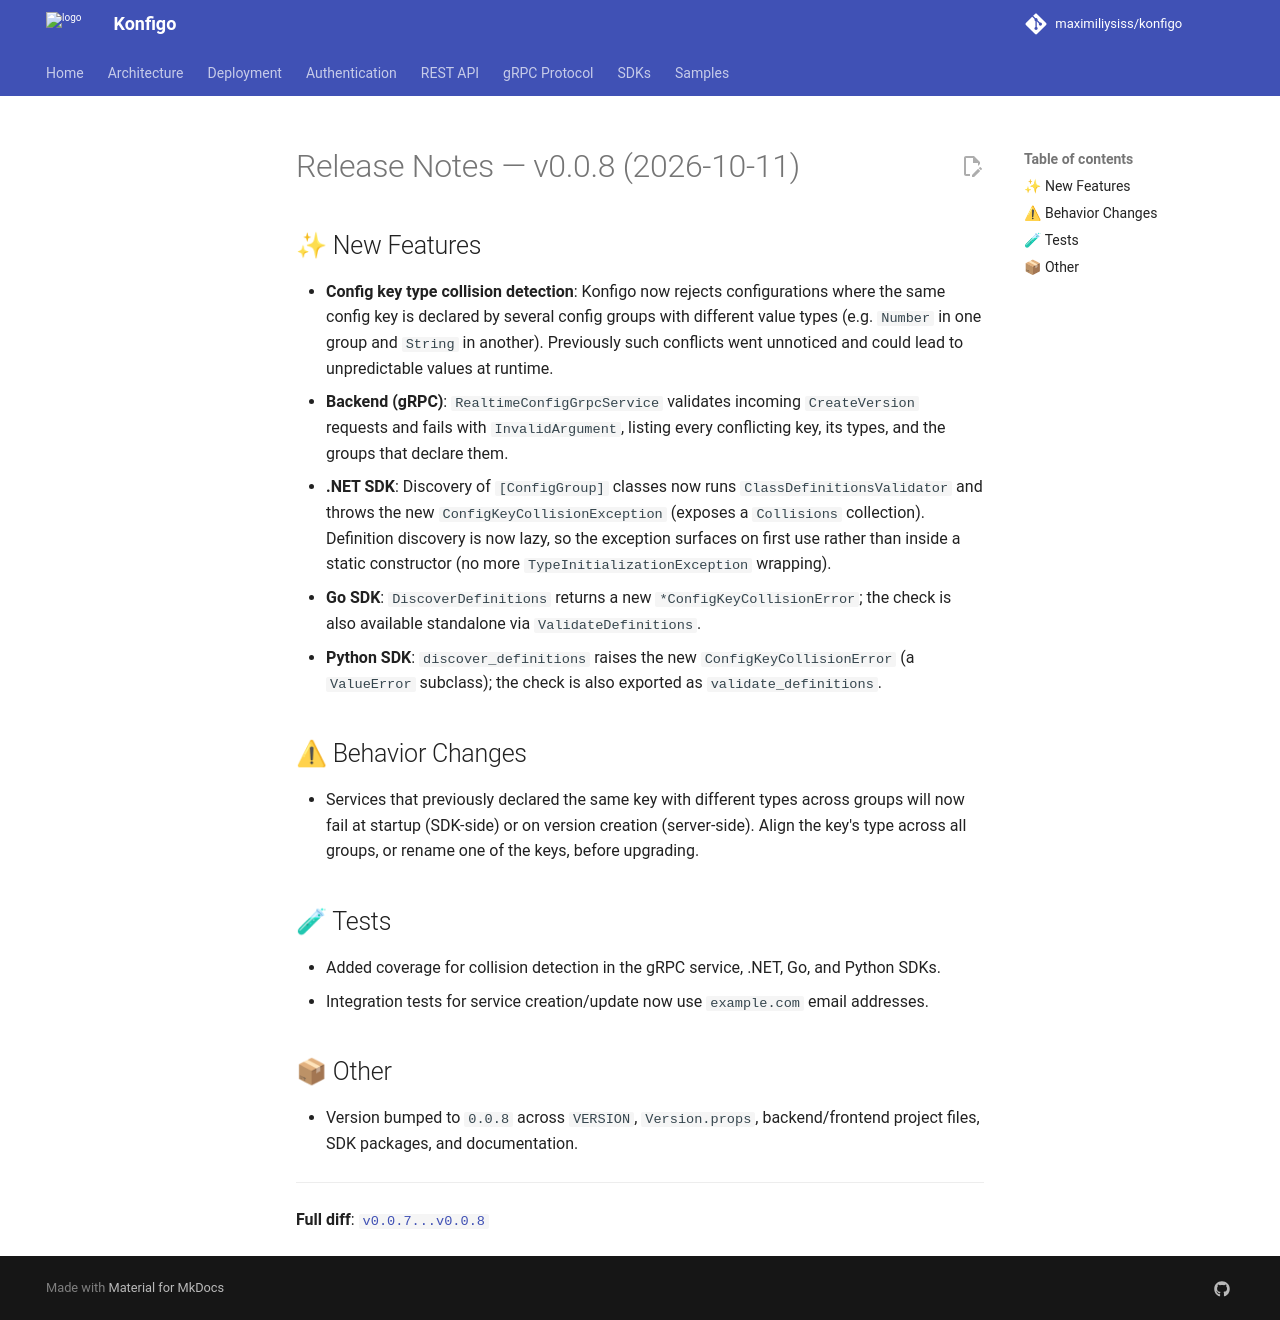

repository: maximiliysiss/konfigo · page: release-notes/v0.0.8/index.html · generator: mkdocs

# Release Notes — v0.0.8 (2026-10-11)

## ✨ New Features

- **Config key type collision detection**: Konfigo now rejects configurations where the same config key is declared by several config groups with different value types (e.g. `Number` in one group and `String` in another). Previously such conflicts went unnoticed and could lead to unpredictable values at runtime.
  - **Backend (gRPC)**: `RealtimeConfigGrpcService` validates incoming `CreateVersion` requests and fails with `InvalidArgument`, listing every conflicting key, its types, and the groups that declare them.
  - **.NET SDK**: Discovery of `[ConfigGroup]` classes now runs `ClassDefinitionsValidator` and throws the new `ConfigKeyCollisionException` (exposes a `Collisions` collection). Definition discovery is now lazy, so the exception surfaces on first use rather than inside a static constructor (no more `TypeInitializationException` wrapping).
  - **Go SDK**: `DiscoverDefinitions` returns a new `*ConfigKeyCollisionError`; the check is also available standalone via `ValidateDefinitions`.
  - **Python SDK**: `discover_definitions` raises the new `ConfigKeyCollisionError` (a `ValueError` subclass); the check is also exported as `validate_definitions`.

## ⚠ Behavior Changes

- Services that previously declared the same key with different types across groups will now fail at startup (SDK-side) or on version creation (server-side). Align the key's type across all groups, or rename one of the keys, before upgrading.

## 🧪 Tests

- Added coverage for collision detection in the gRPC service, .NET, Go, and Python SDKs.
- Integration tests for service creation/update now use `example.com` email addresses.

## 📦 Other

- Version bumped to `0.0.8` across `VERSION`, `Version.props`, backend/frontend project files, SDK packages, and documentation.

---

**Full diff**: [`v0.0.7...v0.0.8`](https://github.com/maximiliysiss/konfigo/compare/v0.0.7...v0.0.8)
